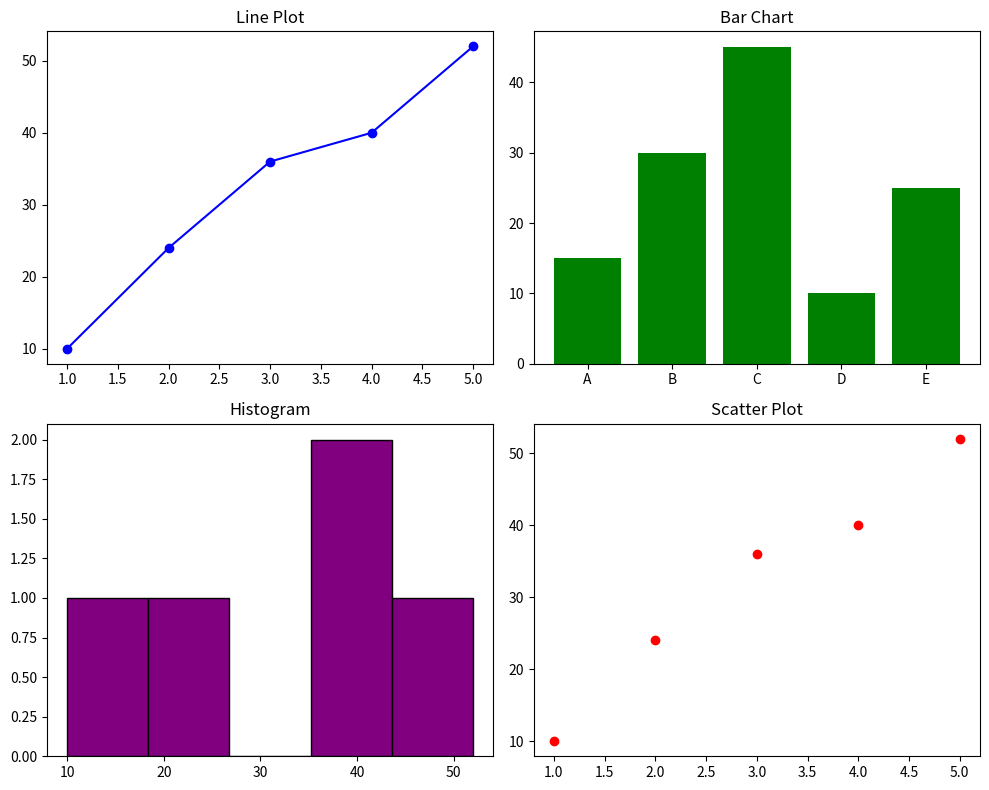

Write Python code to recreate this figure.
import matplotlib.pyplot as plt

x = [1, 2, 3, 4, 5]
y = [10, 24, 36, 40, 52]
categories = ["A", "B", "C", "D", "E"]
values = [15, 30, 45, 10, 25]

fig, axs = plt.subplots(2, 2, figsize=(10, 8))

axs[0, 0].plot(x, y, color="blue", marker="o")
axs[0, 0].set_title("Line Plot")

axs[0, 1].bar(categories, values, color="green")
axs[0, 1].set_title("Bar Chart")

axs[1, 0].hist(y, bins=5, color="purple", edgecolor="black")
axs[1, 0].set_title("Histogram")

axs[1, 1].scatter(x, y, color="red")
axs[1, 1].set_title("Scatter Plot")

plt.tight_layout()
plt.show()
